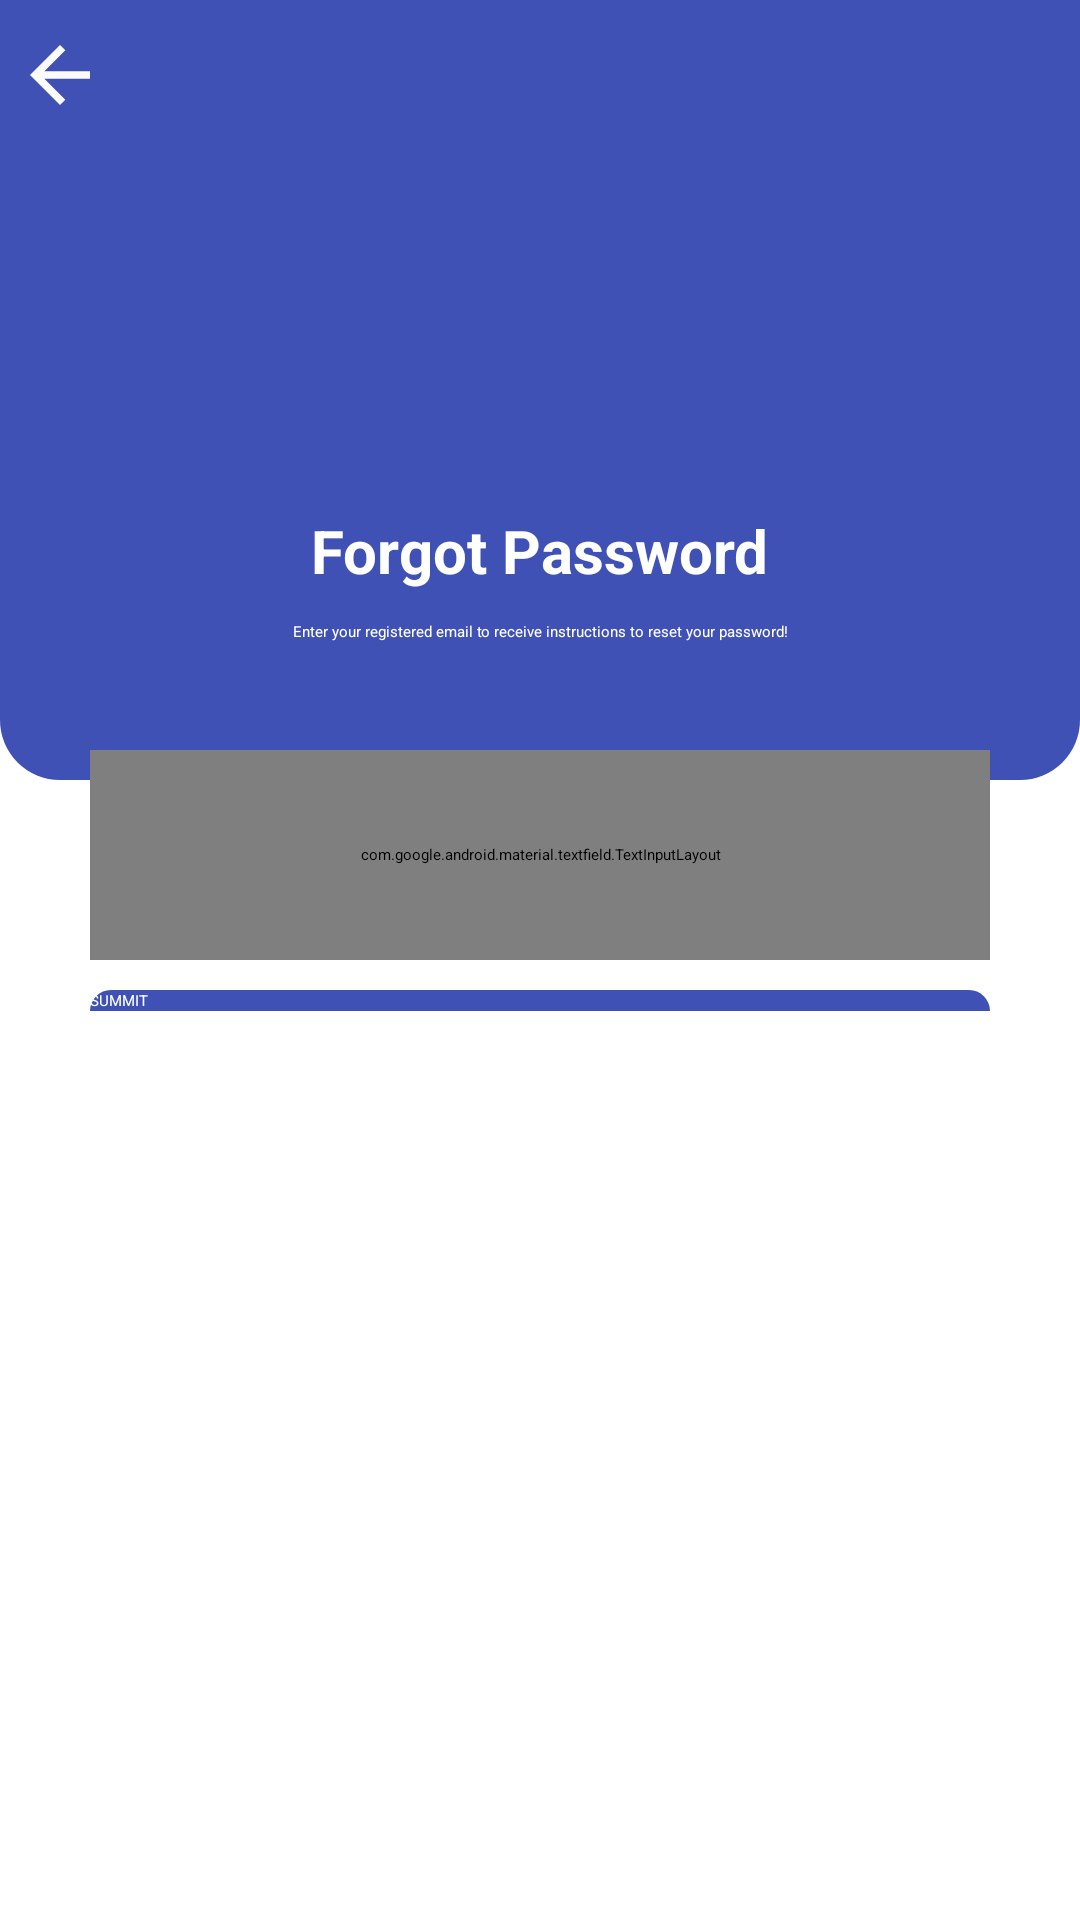

Produce the Android XML layout that renders to this screen, including the resource entries it uses.
<!-- AndroidManifest.xml: application theme Theme.BookApp -->
<!-- res/layout/activity_forgot_pass_word.xml -->
<?xml version="1.0" encoding="utf-8"?>
<RelativeLayout xmlns:android="http://schemas.android.com/apk/res/android"
    xmlns:app="http://schemas.android.com/apk/res-auto"
    xmlns:tools="http://schemas.android.com/tools"
    android:layout_width="match_parent"
    android:layout_height="match_parent"
    android:orientation="vertical"
    android:background="@drawable/back01"
    tools:context=".ForgotPassWordActivity">
    <RelativeLayout
        android:layout_width="match_parent"
        android:layout_height="260dp"
        android:background="@drawable/custom_background_login">


        <androidx.appcompat.widget.AppCompatButton
            android:id="@+id/btn_back"
            android:layout_width="30dp"
            android:layout_height="30dp"
            android:layout_marginTop="10dp"
            android:layout_marginLeft="5dp"
            android:background="@drawable/ic_back"></androidx.appcompat.widget.AppCompatButton>
        <com.google.android.material.imageview.ShapeableImageView
            android:id="@+id/img_logo"
            android:layout_width="120dp"
            android:layout_height="120dp"
            android:src="@drawable/logo"
            android:layout_centerHorizontal="true"
            android:layout_marginTop="40dp">
        </com.google.android.material.imageview.ShapeableImageView>
        <TextView
            android:id="@+id/tv_forgotPassword"
            android:layout_width="wrap_content"
            android:layout_height="wrap_content"
            android:text="Forgot Password"
            android:layout_centerHorizontal="true"
            android:layout_below="@id/img_logo"
            android:layout_marginTop="10dp"
            android:inputType="textEmailAddress"
            android:textSize="20sp"
            android:textStyle="bold"
            android:textColor="@color/white"
            >
        </TextView>
        <TextView
            android:layout_width="match_parent"
            android:layout_height="wrap_content"
            android:gravity="center"
            android:layout_below="@+id/tv_forgotPassword"
            android:textColor="@color/white"
            android:padding="10dp"
            android:text="Enter your registered email to receive instructions to reset your password!"></TextView>
    </RelativeLayout>
    <androidx.core.widget.NestedScrollView
        android:layout_width="match_parent"
        android:layout_height="match_parent"
        android:layout_marginStart="30dp"
        android:layout_marginEnd="30dp"

        android:layout_marginTop="250dp">
        <RelativeLayout
            android:layout_width="match_parent"
            android:layout_height="wrap_content">
            <com.google.android.material.textfield.TextInputLayout
                android:id="@+id/txt_layout_1"
                android:layout_width="match_parent"
                android:layout_height="70dp"
                app:hintEnabled="false">
                <EditText
                    android:id="@+id/edt_email"
                    android:layout_width="match_parent"
                    android:layout_height="70dp"
                    android:background="@drawable/custom_textview_login"
                    android:drawableLeft="@drawable/ic_mail"
                    android:drawablePadding="10dp"
                    android:hint="Email"
                    android:textColorHint="@color/gray_01">

                </EditText>

            </com.google.android.material.textfield.TextInputLayout>

            <androidx.appcompat.widget.AppCompatButton
                android:id="@+id/btn_summit"
                android:layout_width="match_parent"
                android:layout_height="wrap_content"
                android:layout_below="@+id/txt_layout_1"
                android:layout_marginTop="10dp"
                android:background="@drawable/custom_textview_login"
                android:backgroundTint="@color/dark_blue"
                android:text="SUMMIT"
                android:textColor="@color/white"
                ></androidx.appcompat.widget.AppCompatButton>



        </RelativeLayout>

    </androidx.core.widget.NestedScrollView>


</RelativeLayout>
<!-- resources referenced by this layout -->
<resources>
  <color name="dark_blue">#3F51B5</color>
  <color name="gray_01">#948C8D93</color>
  <color name="white">#FFFFFFFF</color>
  <!-- drawable custom_background_login (drawable) -->
  <?xml version="1.0" encoding="utf-8"?>
  <shape xmlns:android="http://schemas.android.com/apk/res/android"
      android:shape="rectangle">
      <solid android:color="@color/dark_blue"></solid>
      <corners android:bottomRightRadius="20dp"
          android:bottomLeftRadius="20dp"></corners>
  
  </shape>
  <!-- drawable custom_textview_login (drawable) -->
  <?xml version="1.0" encoding="utf-8"?>
  <shape xmlns:android="http://schemas.android.com/apk/res/android">
      <solid android:color="@color/white"></solid>
      <corners
          android:topLeftRadius="10dp"
          android:topRightRadius="10dp"></corners>
  
  </shape>
  <!-- drawable ic_back (drawable) -->
  <vector xmlns:android="http://schemas.android.com/apk/res/android"
      android:width="30dp"
      android:height="30dp"
      android:autoMirrored="true"
      android:tint="#FCFBFB"
      android:viewportWidth="24"
      android:viewportHeight="24">
      <path
          android:fillColor="@android:color/white"
          android:pathData="M20,11H7.83l5.59,-5.59L12,4l-8,8 8,8 1.41,-1.41L7.83,13H20v-2z" />
  </vector>
  <!-- drawable ic_mail (drawable) -->
  <vector xmlns:android="http://schemas.android.com/apk/res/android"
      android:width="24dp"
      android:height="24dp"
      android:tint="#948C8D93"
      android:viewportWidth="24"
      android:viewportHeight="24">
      <path
          android:fillColor="@android:color/white"
          android:pathData="M20,4L4,4c-1.1,0 -1.99,0.9 -1.99,2L2,18c0,1.1 0.9,2 2,2h16c1.1,0 2,-0.9 2,-2L22,6c0,-1.1 -0.9,-2 -2,-2zM20,8l-8,5 -8,-5L4,6l8,5 8,-5v2z" />
  </vector>
</resources>
